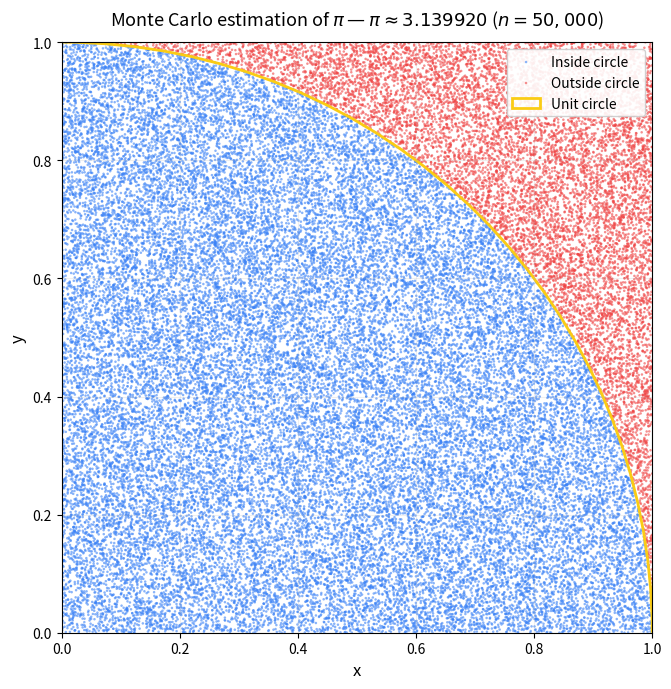

Reproduce this figure in Python. (Note: this script raises an exception after producing the figure.)
"""
Monte Carlo approximation of pi.

Estimates pi by sampling random points in the unit square [0, 1) x [0, 1)
and counting how many fall inside the quarter unit circle (x^2 + y^2 <= 1).
The ratio of inside points to total points approximates pi/4.

Usage:
    python pi_monte_carlo.py
"""

import numpy as np
import matplotlib.pyplot as plt
import matplotlib.patches as patches


# ---------------------------------------------------------------------------
# Computation
# ---------------------------------------------------------------------------

def calculate_pi(num_points: int, seed: int | None = 42) -> dict:
    """Estimate pi via Monte Carlo sampling in the unit square.

    Args:
        num_points: Number of random (x, y) samples to draw.
        seed: RNG seed for reproducibility (None for non-deterministic).

    Returns:
        Dictionary with keys:
            - x, y           : coordinate arrays (num_points,)
            - inside_mask     : boolean mask – True when x²+y² ≤ 1
            - pi_estimate     : the Monte Carlo estimate of pi
    """
    rng = np.random.default_rng(seed)
    x = rng.random(num_points)
    y = rng.random(num_points)

    # Vectorised distance check – no Python loop required
    inside_mask = x**2 + y**2 <= 1.0

    pi_estimate = 4.0 * np.sum(inside_mask) / num_points

    return {
        "x": x,
        "y": y,
        "inside_mask": inside_mask,
        "pi_estimate": pi_estimate,
    }


# ---------------------------------------------------------------------------
# Visualisation
# ---------------------------------------------------------------------------

def plot_pi_approximation(
    x: np.ndarray,
    y: np.ndarray,
    inside_mask: np.ndarray,
    pi_estimate: float,
    num_points: int,
) -> plt.Figure:
    """Create a publication-quality scatter plot of the Monte Carlo result.

    Points inside the quarter circle are coloured differently from those
    outside.  The exact quarter-circle arc is overlaid for reference.

    Args:
        x, y          : coordinate arrays of sampled points.
        inside_mask   : boolean array indicating inside / outside.
        pi_estimate   : the calculated approximation of pi.
        num_points    : total number of sampled points (used in title).

    Returns:
        The matplotlib Figure object.
    """
    fig, ax = plt.subplots(figsize=(7, 7))

    # Scatter – inside vs. outside
    point_size = max(0.2, 8.0 - np.log10(num_points))  # auto-scale marker
    ax.scatter(
        x[inside_mask], y[inside_mask],
        s=point_size, color="#3b82f6", alpha=0.6,
        label="Inside circle", edgecolors="none",
    )
    ax.scatter(
        x[~inside_mask], y[~inside_mask],
        s=point_size, color="#ef4444", alpha=0.6,
        label="Outside circle", edgecolors="none",
    )

    # Quarter-circle arc
    arc = patches.Arc(
        (0, 0), 2, 2, angle=0, theta1=0, theta2=90,
        linewidth=2, color="#facc15", linestyle="-",
        label="Unit circle",
    )
    ax.add_patch(arc)

    # Layout & labels
    ax.set_xlim(0, 1)
    ax.set_ylim(0, 1)
    ax.set_aspect("equal")
    ax.set_xlabel("x", fontsize=12)
    ax.set_ylabel("y", fontsize=12)
    ax.set_title(
        rf"Monte Carlo estimation of $\pi$ — "
        rf"$\pi \approx {pi_estimate:.6f}$ "
        rf"($n = {num_points:,}$)",
        fontsize=13,
        pad=12,
    )
    ax.legend(loc="upper right", fontsize=10, framealpha=0.9)
    ax.grid(True, alpha=0.2)

    fig.tight_layout()
    return fig


# ---------------------------------------------------------------------------
# Main
# ---------------------------------------------------------------------------

def main() -> None:
    """Run the simulation and save / display the plot."""
    num_points = 50000

    result = calculate_pi(num_points)

    fig = plot_pi_approximation(
        x=result["x"],
        y=result["y"],
        inside_mask=result["inside_mask"],
        pi_estimate=result["pi_estimate"],
        num_points=num_points,
    )

    # Save figure for GitHub README
    from pathlib import Path

    figures_dir = Path(__file__).resolve().parent / "figures"
    figures_dir.mkdir(exist_ok=True)
    fig_path = figures_dir / "pi_approximation.png"
    fig.savefig(fig_path, dpi=200, bbox_inches="tight", facecolor="white")
    print(f"Figure saved to {fig_path}")

    plt.show()

    print(
        f"Monte Carlo estimate of pi with {num_points:,} points: "
        f"{result['pi_estimate']:.6f}"
    )


if __name__ == "__main__":
    main()
